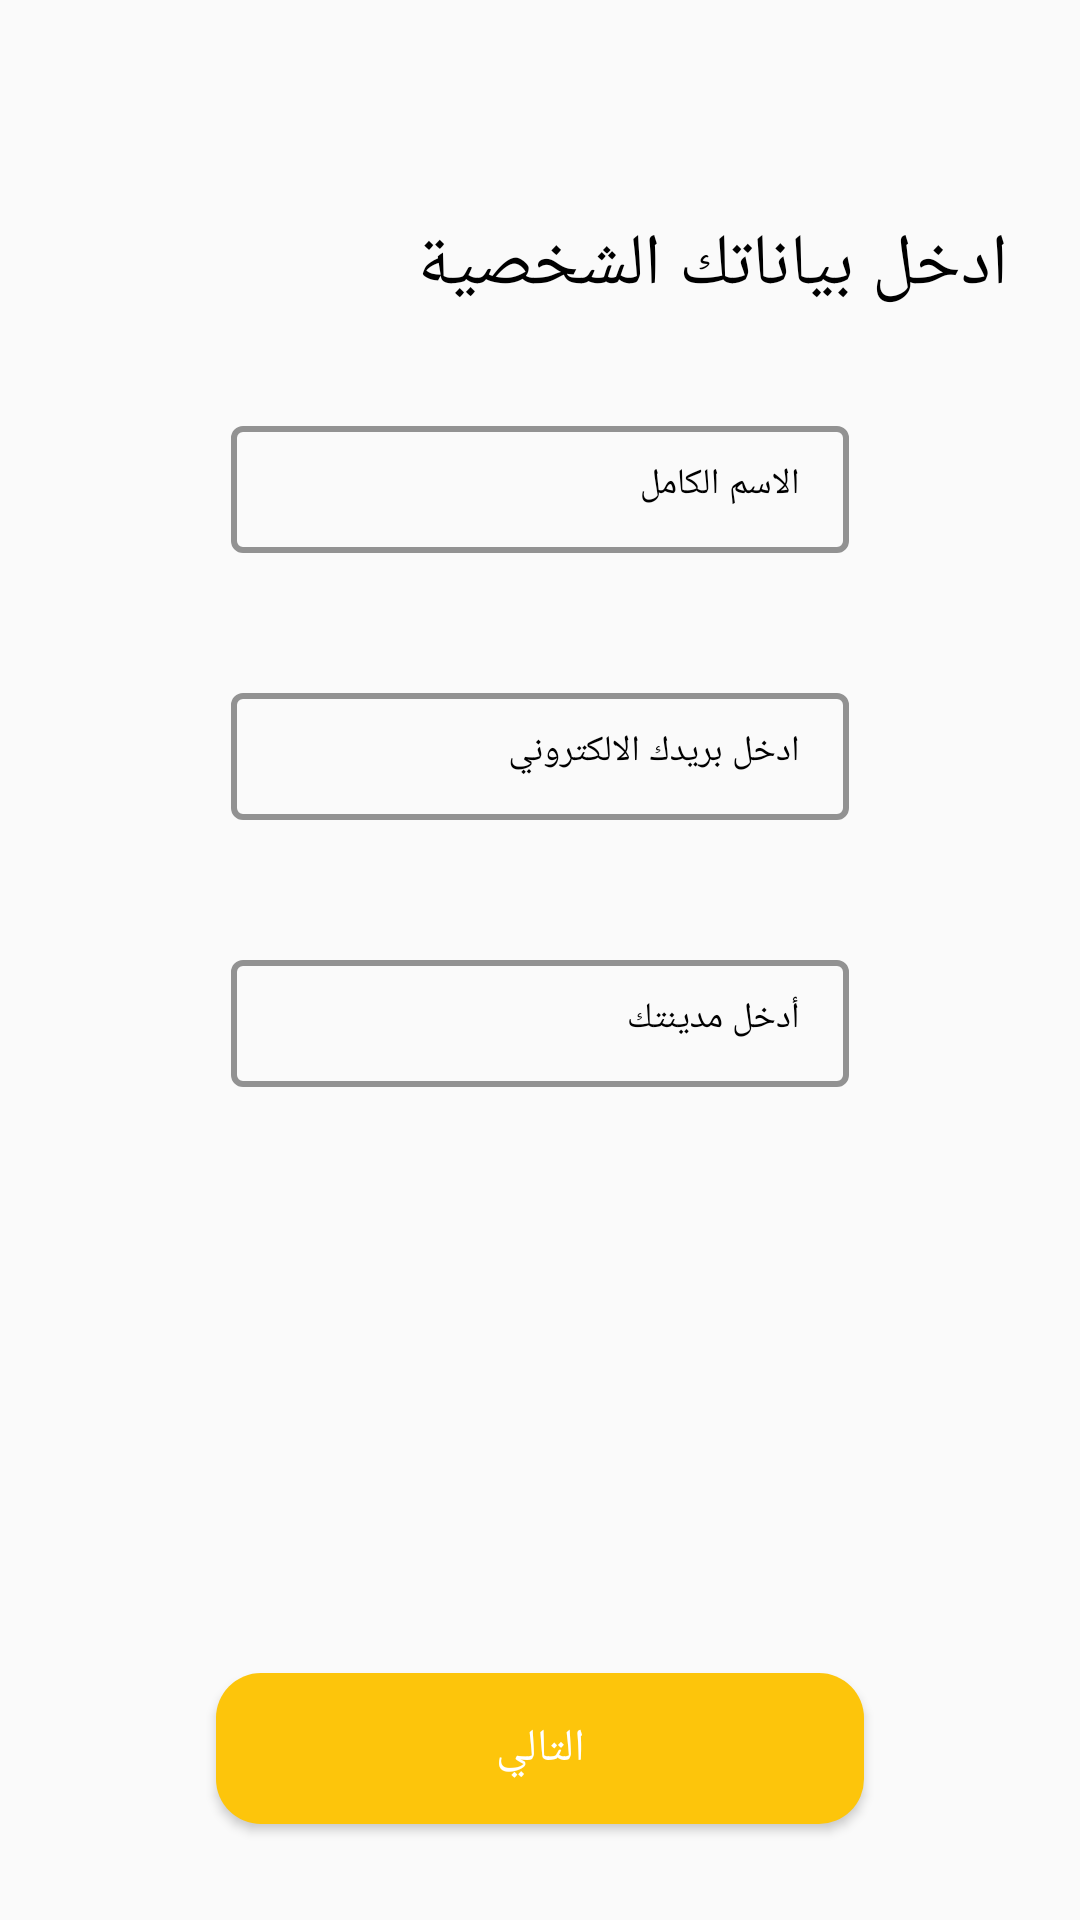

Reconstruct the res/layout file that produces this screen, plus the resources it refers to.
<!-- AndroidManifest.xml: application theme AppTheme -->
<!-- res/layout/info_test_fragment.xml -->
<?xml version="1.0" encoding="utf-8"?>
<androidx.constraintlayout.widget.ConstraintLayout xmlns:android="http://schemas.android.com/apk/res/android"
    xmlns:app="http://schemas.android.com/apk/res-auto"
    xmlns:tools="http://schemas.android.com/tools"
    android:layout_width="match_parent"
    android:layout_height="match_parent"
    tools:context=".Authentication.InfoTest">

    <Button
        android:id="@+id/nextInfo"
        android:layout_width="0dp"
        android:layout_height="wrap_content"
        android:layout_marginStart="72dp"
        android:layout_marginLeft="72dp"
        android:layout_marginEnd="72dp"
        android:layout_marginRight="72dp"
        android:layout_marginBottom="32dp"
        android:background="@drawable/cerclebackgroundpurple"
        android:fontFamily="@font/roboto_light"
        android:text="@string/next"
        android:textColor="@android:color/white"
        android:textSize="15sp"
        app:layout_constraintBottom_toBottomOf="parent"
        app:layout_constraintEnd_toEndOf="parent"
        app:layout_constraintStart_toStartOf="parent" />

    <TextView
        android:id="@+id/textView7"
        android:layout_width="wrap_content"
        android:layout_height="wrap_content"
        android:layout_marginTop="72dp"
        android:layout_marginEnd="24dp"
        android:layout_marginRight="24dp"
        android:fontFamily="@font/roboto"
        android:gravity="center"
        android:text="@string/personaldata"
        android:textColor="@color/black"
        android:textSize="24sp"
        app:layout_constraintEnd_toEndOf="parent"
        app:layout_constraintHorizontal_bias="1.0"
        app:layout_constraintStart_toStartOf="parent"
        app:layout_constraintTop_toTopOf="parent" />

    <com.google.android.material.textfield.TextInputLayout
        android:id="@+id/fullname"
        style="@style/Widget.MaterialComponents.TextInputLayout.OutlinedBox.Dense"
        android:layout_width="match_parent"
        android:layout_height="wrap_content"
        android:layout_marginStart="72dp"
        android:layout_marginLeft="72dp"
        android:layout_marginTop="32dp"
        android:layout_marginEnd="72dp"
        android:layout_marginRight="72dp"
        android:fontFamily="@font/harmattan"
        android:gravity="start"
        android:hint="@string/Fullname"
        android:inputType="textPersonName"
        android:singleLine="true"
        android:textColor="@color/black"
        android:textColorHint="@color/black"
        android:textSize="18sp"
        app:boxBackgroundMode="outline"
        app:boxStrokeColor="@color/frutorial_title"
        app:boxStrokeWidth="2dp"
        app:errorEnabled="true"
        app:hintAnimationEnabled="true"
        app:hintEnabled="true"
        app:hintTextColor="@color/black"
        app:layout_constraintEnd_toEndOf="parent"
        app:layout_constraintHorizontal_bias="0.0"
        app:layout_constraintStart_toStartOf="parent"
        app:layout_constraintTop_toBottomOf="@+id/textView7">

        <com.google.android.material.textfield.TextInputEditText
            android:layout_width="match_parent"
            android:layout_height="wrap_content"
            android:layout_margin="5dp"
            android:backgroundTint="@color/frutorial_title"
            android:focusable="true"
            android:focusableInTouchMode="true"
            android:fontFamily="@font/source_code_pro_semibold"
            android:gravity="start"
            android:inputType="textEmailAddress"
            android:singleLine="true"
            android:textColor="@color/black"
            android:textColorHighlight="@color/frutorial_title"
            android:textColorHint="#FFFFFF"
            android:textColorLink="#FFFFFF"
            android:textCursorDrawable="@color/black"
            android:textSize="12sp" />
    </com.google.android.material.textfield.TextInputLayout>


    <com.google.android.material.textfield.TextInputLayout
        android:id="@+id/city"
        style="@style/Widget.MaterialComponents.TextInputLayout.OutlinedBox.Dense"
        android:layout_width="match_parent"
        android:layout_height="wrap_content"
        android:layout_marginStart="72dp"
        android:layout_marginLeft="72dp"
        android:layout_marginTop="16dp"
        android:layout_marginEnd="72dp"
        android:layout_marginRight="72dp"
        android:fontFamily="@font/harmattan"
        android:gravity="start"
        android:hint="@string/put_city"
        android:inputType="textEmailAddress"
        android:singleLine="true"
        android:textColor="@color/black"
        android:textColorHint="@color/black"
        android:textSize="18sp"
        app:boxBackgroundMode="outline"
        app:boxStrokeColor="@color/frutorial_title"
        app:boxStrokeWidth="2dp"
        app:errorEnabled="true"
        app:hintAnimationEnabled="true"
        app:hintEnabled="true"
        app:hintTextColor="@color/black"
        app:layout_constraintEnd_toEndOf="parent"
        app:layout_constraintHorizontal_bias="0.0"
        app:layout_constraintStart_toStartOf="parent"
        app:layout_constraintTop_toBottomOf="@+id/email">

        <com.google.android.material.textfield.TextInputEditText
            android:layout_width="match_parent"
            android:layout_height="wrap_content"
            android:layout_margin="5dp"
            android:backgroundTint="@color/frutorial_title"
            android:focusable="true"
            android:focusableInTouchMode="true"
            android:fontFamily="@font/source_code_pro_semibold"
            android:gravity="start"
            android:inputType="textEmailAddress"
            android:singleLine="true"
            android:textColor="@color/black"
            android:textColorHighlight="@color/frutorial_title"
            android:textColorHint="#FFFFFF"
            android:textColorLink="#FFFFFF"
            android:textCursorDrawable="@color/black"
            android:textSize="12sp" />
    </com.google.android.material.textfield.TextInputLayout>

    <com.google.android.material.textfield.TextInputLayout
        android:id="@+id/email"
        style="@style/Widget.MaterialComponents.TextInputLayout.OutlinedBox.Dense"
        android:layout_width="match_parent"
        android:layout_height="wrap_content"
        android:layout_marginStart="72dp"
        android:layout_marginLeft="72dp"
        android:layout_marginTop="16dp"
        android:layout_marginEnd="72dp"
        android:layout_marginRight="72dp"
        android:fontFamily="@font/harmattan"
        android:gravity="start"
        android:hint="@string/putgmail"
        android:inputType="phone"
        android:singleLine="true"
        android:textColor="@color/black"
        android:textColorHint="@color/black"
        android:textSize="18sp"
        app:boxBackgroundMode="outline"
        app:boxStrokeColor="@color/frutorial_title"
        app:boxStrokeWidth="2dp"
        app:errorEnabled="true"
        app:hintAnimationEnabled="true"
        app:hintEnabled="true"
        app:hintTextColor="@color/black"
        app:layout_constraintEnd_toEndOf="parent"
        app:layout_constraintHorizontal_bias="0.0"
        app:layout_constraintStart_toStartOf="parent"
        app:layout_constraintTop_toBottomOf="@+id/fullname">

        <com.google.android.material.textfield.TextInputEditText
            android:layout_width="match_parent"
            android:layout_height="wrap_content"
            android:layout_margin="5dp"
            android:backgroundTint="@color/frutorial_title"
            android:focusable="true"
            android:focusableInTouchMode="true"
            android:fontFamily="@font/source_code_pro_semibold"
            android:gravity="start"
            android:inputType="textEmailAddress"
            android:singleLine="true"
            android:textColor="@color/black"
            android:textColorHighlight="@color/frutorial_title"
            android:textColorHint="#FFFFFF"
            android:textColorLink="#FFFFFF"
            android:textCursorDrawable="@color/black"
            android:textSize="12sp" />
    </com.google.android.material.textfield.TextInputLayout>



</androidx.constraintlayout.widget.ConstraintLayout>
<!-- resources referenced by this layout -->
<resources>
  <color name="black">#000000</color>
  <color name="frutorial_title">#FDC50B</color>
  <!-- drawable cerclebackgroundpurple (drawable) -->
  <?xml version="1.0" encoding="utf-8"?>
  <shape xmlns:android="http://schemas.android.com/apk/res/android">
      <padding
          android:bottom="15dp"
          android:left="15dp"
          android:right="15dp"
          android:top="15dp" />
      <corners android:radius="15dp" />
      <gradient
          android:endColor="@color/frutorial_title"
          android:startColor="@color/frutorial_title"
          android:angle="45" />
  </shape>
  <string name="Fullname">الاسم الكامل</string>
  <string name="next">التالي</string>
  <string name="personaldata">ادخل بياناتك الشخصية</string>
  <string name="put_city">أدخل مدينتك</string>
  <string name="putgmail">ادخل بريدك الالكتروني</string>
  <style name="AppTheme" parent="Theme.MaterialComponents.Light.NoActionBar.Bridge">
          
          <item name="colorPrimary">@color/colorPrimary</item>
          <item name="colorPrimaryDark">@color/colorPrimaryDark</item>
      </style>
  <color name="colorPrimary">#FCFCFC</color>
  <color name="colorPrimaryDark">#FCFCFC</color>
</resources>
